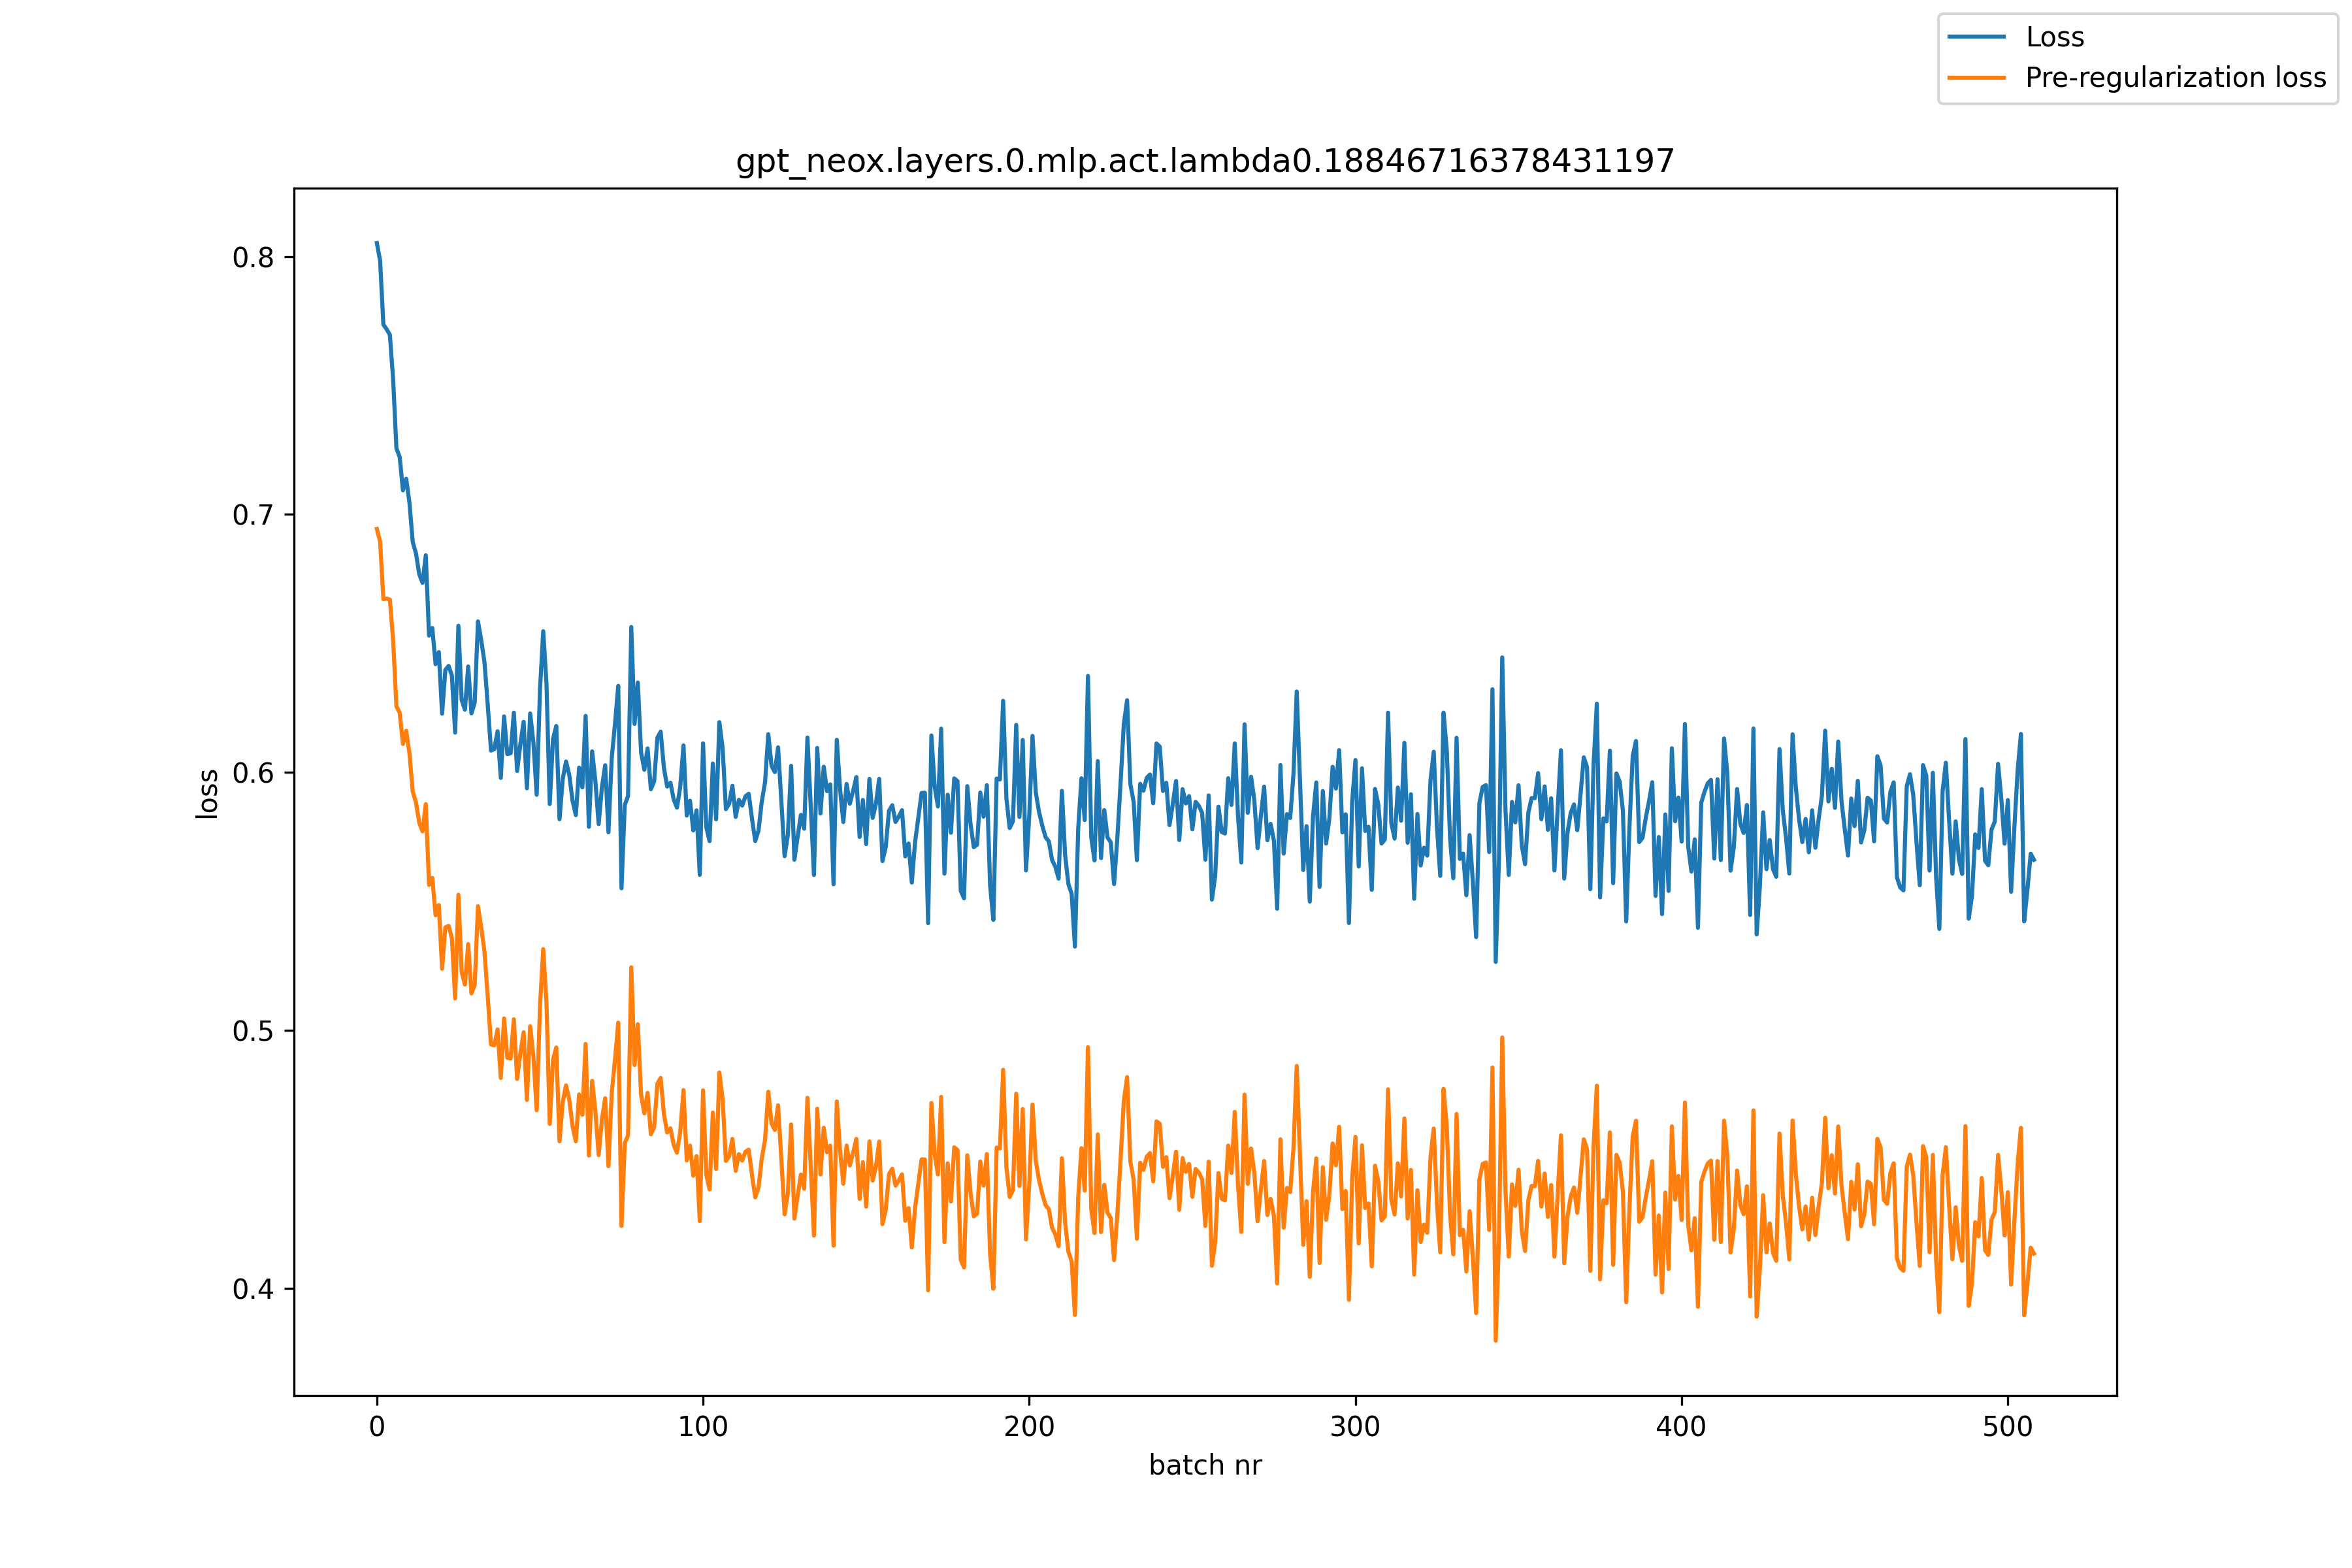

Data behind this chart, as committed beside it:
, loss, pre_reg_loss
0, 0.8052, 0.6944
1, 0.7984, 0.6895
2, 0.7736, 0.6672
3, 0.7718, 0.6674
4, 0.7696, 0.667
5, 0.7522, 0.651
6, 0.7257, 0.6256
7, 0.7223, 0.6232
8, 0.7093, 0.611
9, 0.7139, 0.6161
10, 0.7045, 0.6073
11, 0.6893, 0.5925
12, 0.6849, 0.5883
13, 0.6769, 0.5805
14, 0.6735, 0.5771
15, 0.6842, 0.5877
16, 0.653, 0.5564
17, 0.656, 0.5591
18, 0.6419, 0.5446
19, 0.6466, 0.5486
20, 0.6227, 0.5239
21, 0.6397, 0.5399
22, 0.6413, 0.5405
23, 0.6375, 0.5357
24, 0.6154, 0.5124
25, 0.6569, 0.5526
26, 0.6281, 0.5226
27, 0.6243, 0.5177
28, 0.6411, 0.5334
29, 0.6229, 0.5143
30, 0.6271, 0.5175
31, 0.6585, 0.5481
32, 0.6512, 0.5399
33, 0.6426, 0.5304
34, 0.626, 0.5129
35, 0.6085, 0.4945
36, 0.609, 0.4942
37, 0.6159, 0.5004
38, 0.5979, 0.4815
39, 0.6217, 0.5046
40, 0.6071, 0.4894
41, 0.6074, 0.4891
42, 0.6232, 0.5043
43, 0.6005, 0.4811
44, 0.6109, 0.4911
45, 0.6196, 0.4992
46, 0.5938, 0.473
47, 0.6229, 0.5016
48, 0.6115, 0.4897
49, 0.5913, 0.469
50, 0.6318, 0.509
51, 0.6547, 0.5315
52, 0.6344, 0.5107
53, 0.5877, 0.4637
54, 0.613, 0.4886
55, 0.618, 0.4933
56, 0.5819, 0.457
57, 0.5976, 0.4724
58, 0.6042, 0.4786
59, 0.5989, 0.473
... 449 more rows
